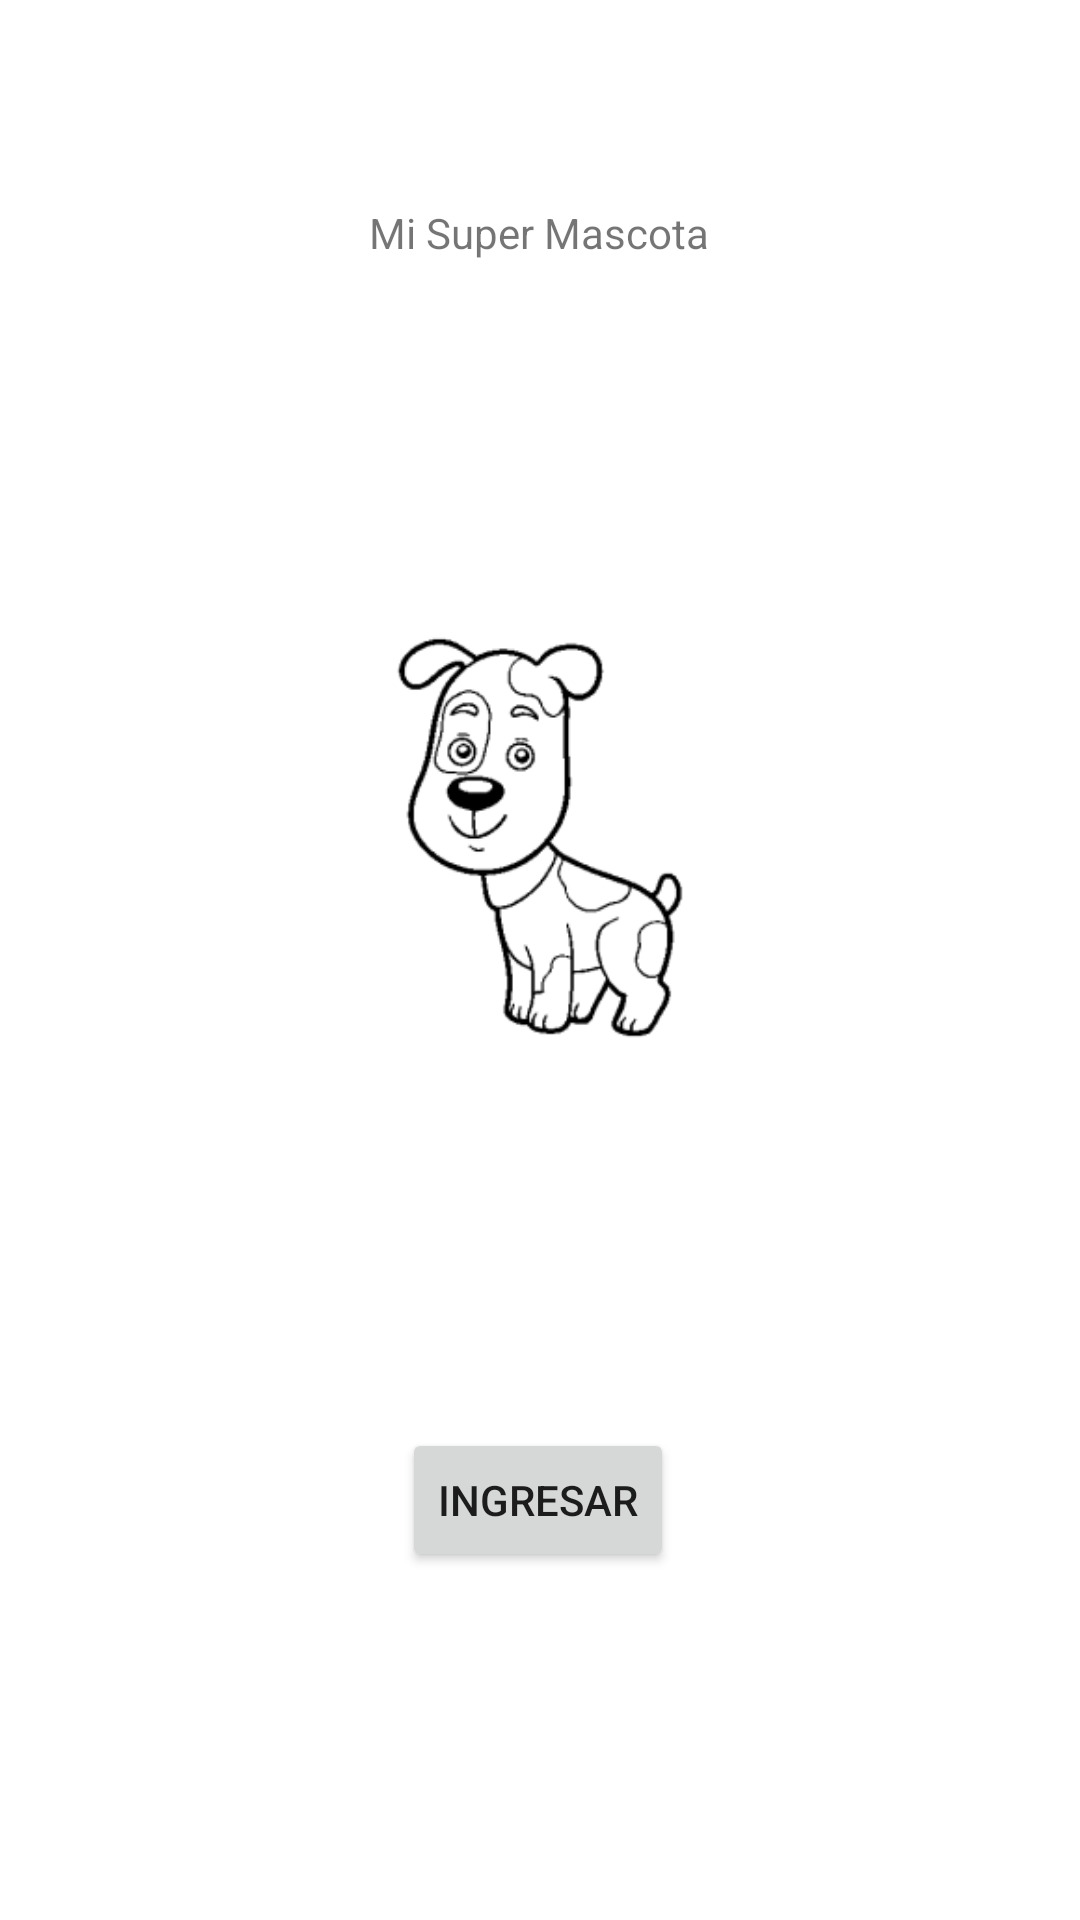

Android layout source for this screen:
<!-- AndroidManifest.xml: application theme Theme.Varios_Controles -->
<!-- res/layout/activity_main.xml -->
<?xml version="1.0" encoding="utf-8"?>
<androidx.constraintlayout.widget.ConstraintLayout xmlns:android="http://schemas.android.com/apk/res/android"
    xmlns:app="http://schemas.android.com/apk/res-auto"
    xmlns:tools="http://schemas.android.com/tools"
    android:layout_width="match_parent"
    android:layout_height="match_parent"
    tools:context=".MainActivity">

    <TextView
        android:id="@+id/textView2"
        android:layout_width="wrap_content"
        android:layout_height="wrap_content"
        android:layout_marginTop="68dp"
        android:text="@string/tv_titulo"
        app:layout_constraintHorizontal_bias="0.498"
        app:layout_constraintLeft_toLeftOf="parent"
        app:layout_constraintRight_toRightOf="parent"
        app:layout_constraintTop_toTopOf="parent" />

    <Button
        android:id="@+id/btIngresar"
        android:layout_width="wrap_content"
        android:layout_height="wrap_content"
        android:layout_marginTop="96dp"
        android:onClick="ingresar_registro"
        android:text="@string/bt_ingresar"
        app:layout_constraintEnd_toEndOf="parent"
        app:layout_constraintHorizontal_bias="0.498"
        app:layout_constraintStart_toStartOf="parent"
        app:layout_constraintTop_toBottomOf="@+id/imageView" />

    <ImageView
        android:id="@+id/imageView"
        android:layout_width="203dp"
        android:layout_height="201dp"
        android:layout_marginTop="92dp"
        app:layout_constraintEnd_toEndOf="parent"
        app:layout_constraintStart_toStartOf="parent"
        app:layout_constraintTop_toBottomOf="@+id/textView2"
        app:srcCompat="@mipmap/ic_launche_foreground" />

</androidx.constraintlayout.widget.ConstraintLayout>
<!-- resources referenced by this layout -->
<resources>
  <!-- mipmap ic_launche_foreground: png bitmap (mipmap-hdpi, 5395 bytes) -->
  <string name="bt_ingresar">Ingresar</string>
  <string name="tv_titulo">Mi Super Mascota</string>
  <style name="Theme.Varios_Controles" parent="Theme.MaterialComponents.DayNight.DarkActionBar">
          
          <item name="colorPrimary">@color/purple_500</item>
          <item name="colorPrimaryVariant">@color/purple_700</item>
          <item name="colorOnPrimary">@color/white</item>
          
          <item name="colorSecondary">@color/teal_200</item>
          <item name="colorSecondaryVariant">@color/teal_700</item>
          <item name="colorOnSecondary">@color/black</item>
          
          <item name="android:statusBarColor" tools:targetApi="l">?attr/colorPrimaryVariant</item>
          
      </style>
  <!-- not gathered from this repository: default colours our renderer supplied (Android Studio template values) -->
  <color name="purple_500">#FF6200EE</color>
  <color name="purple_700">#FF3700B3</color>
  <color name="teal_200">#FF03DAC5</color>
  <color name="teal_700">#FF018786</color>
  <color name="black">#FF000000</color>
  <color name="white">#FFFFFFFF</color>
</resources>
